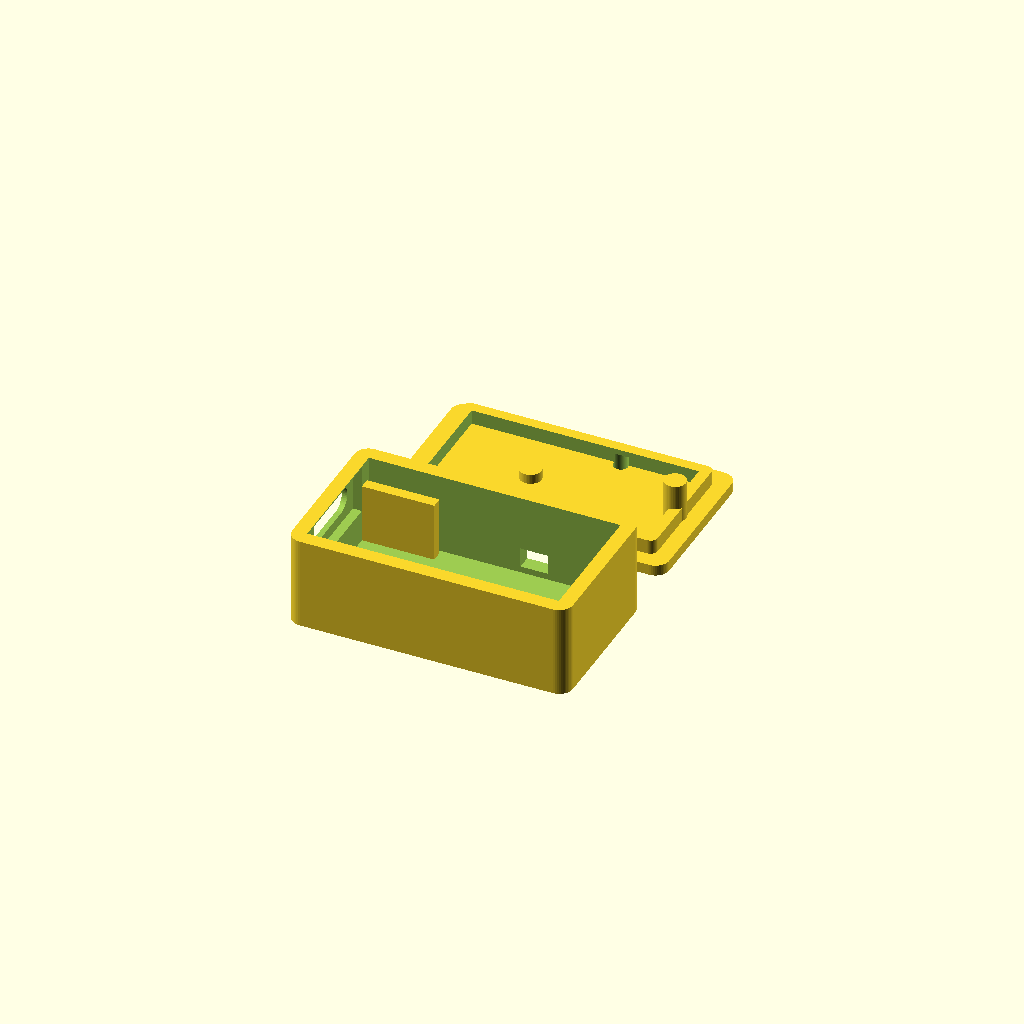
Cell 1 — every parameter at its default value.
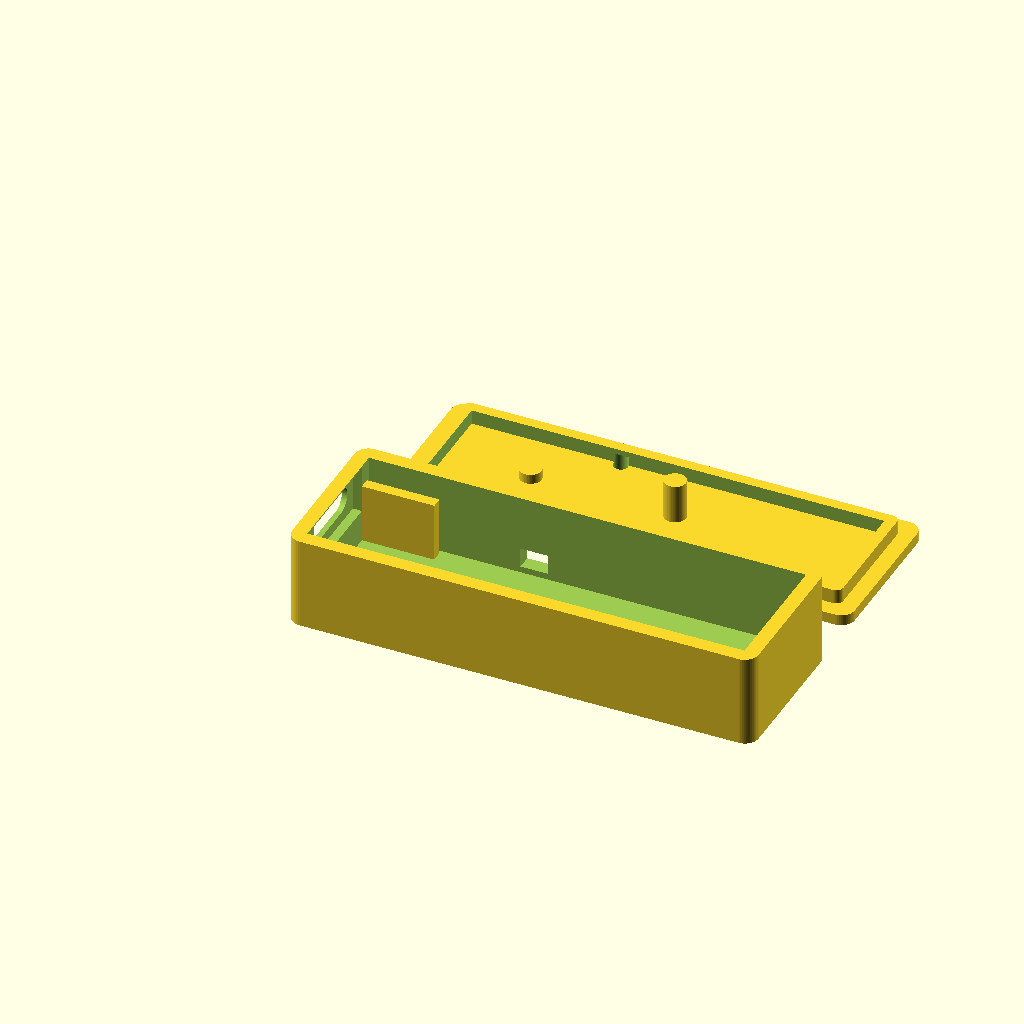
Cell 2 — pcb_len set to 41, the other parameters unchanged.
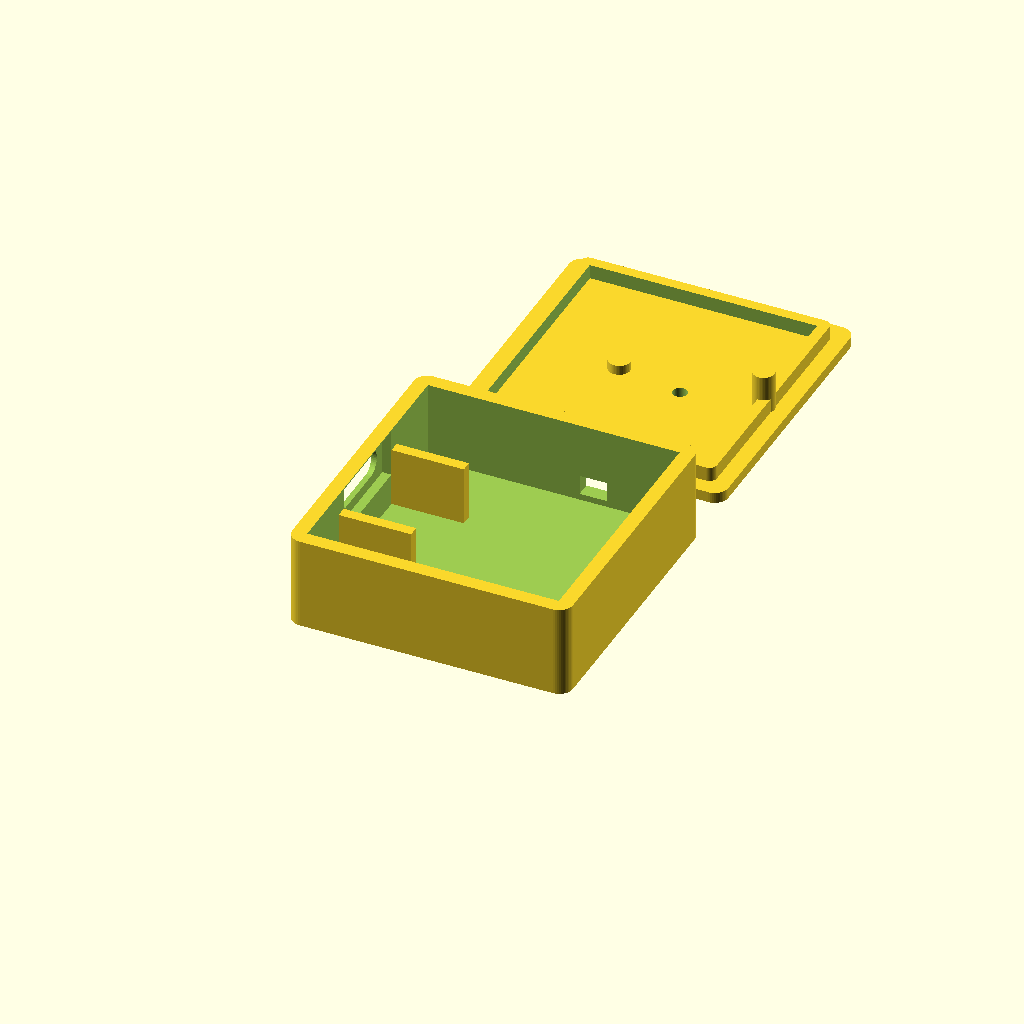
Cell 3 — pcb_w set to 28, the other parameters unchanged.
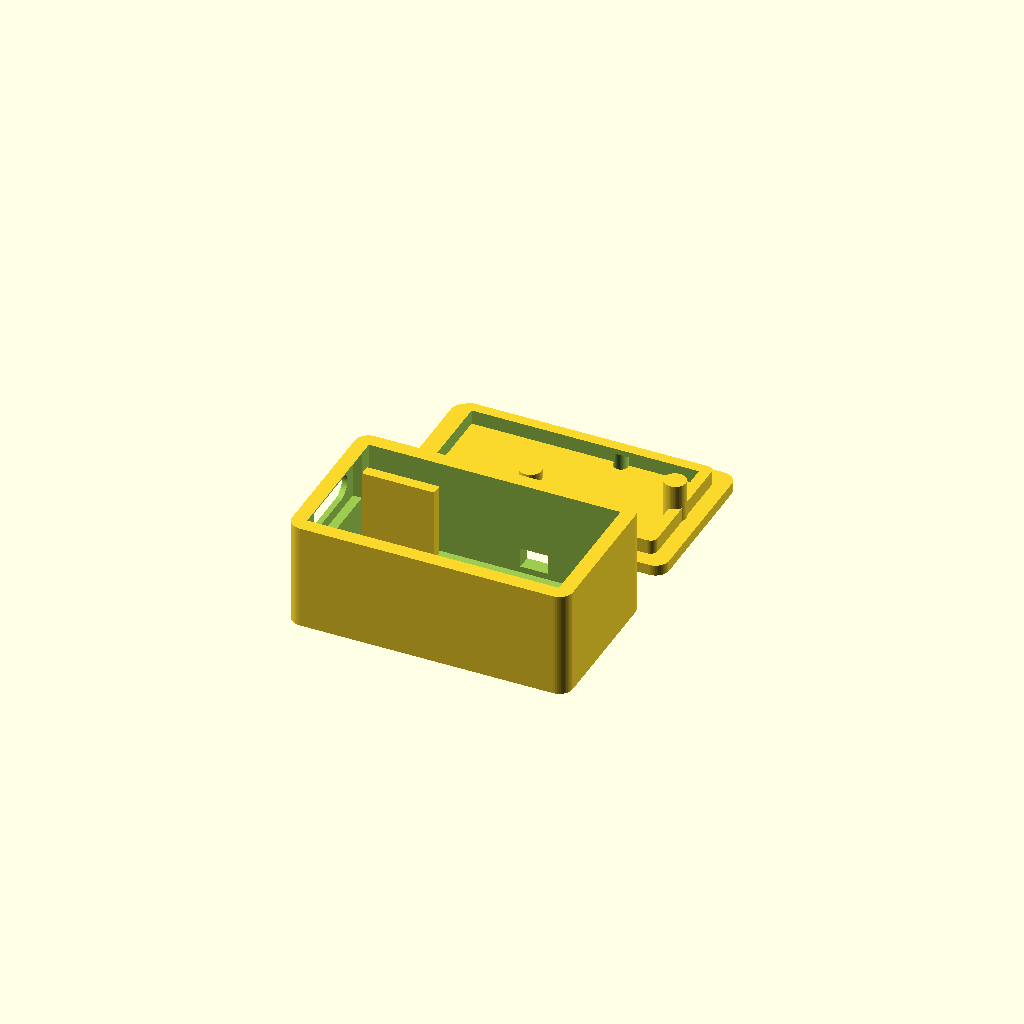
Cell 4: pcb_t = 3.2 (everything else at default).
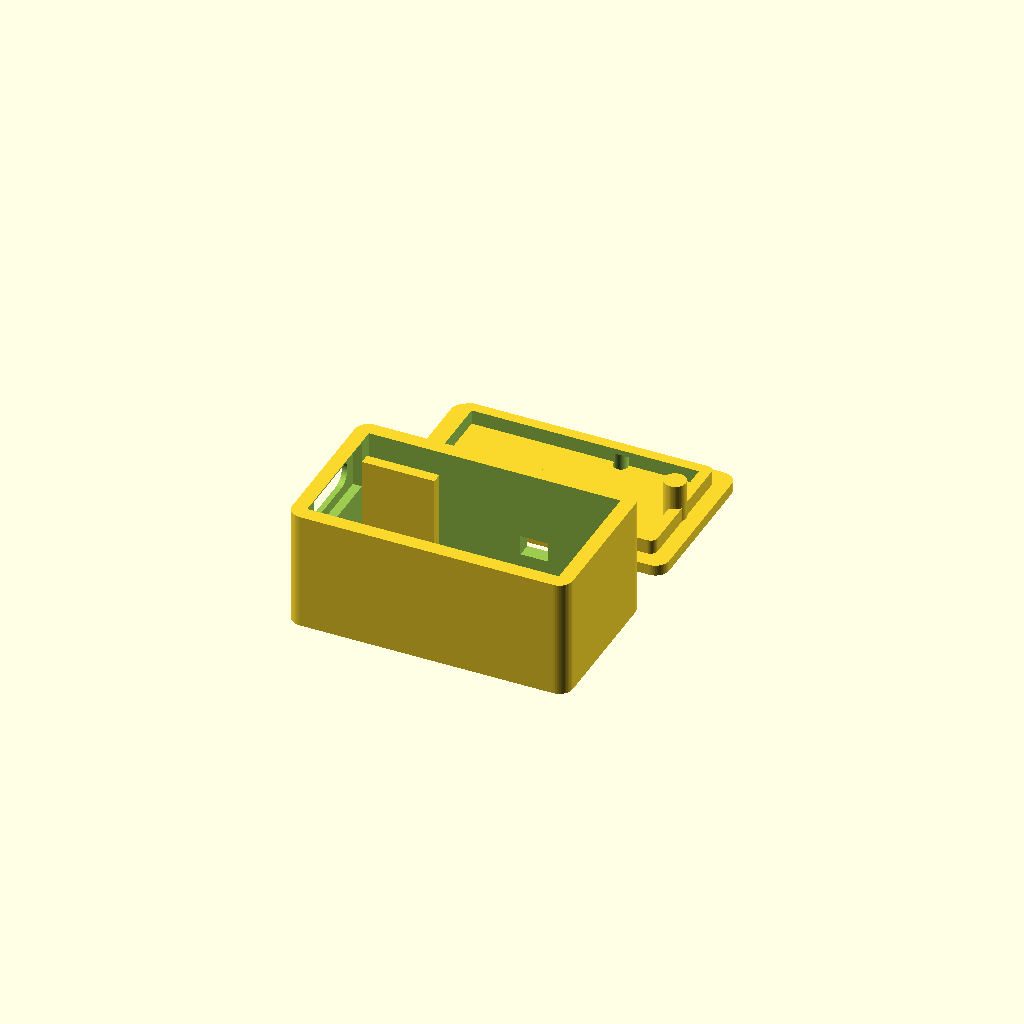
Cell 5: module_h = 6 (everything else at default).
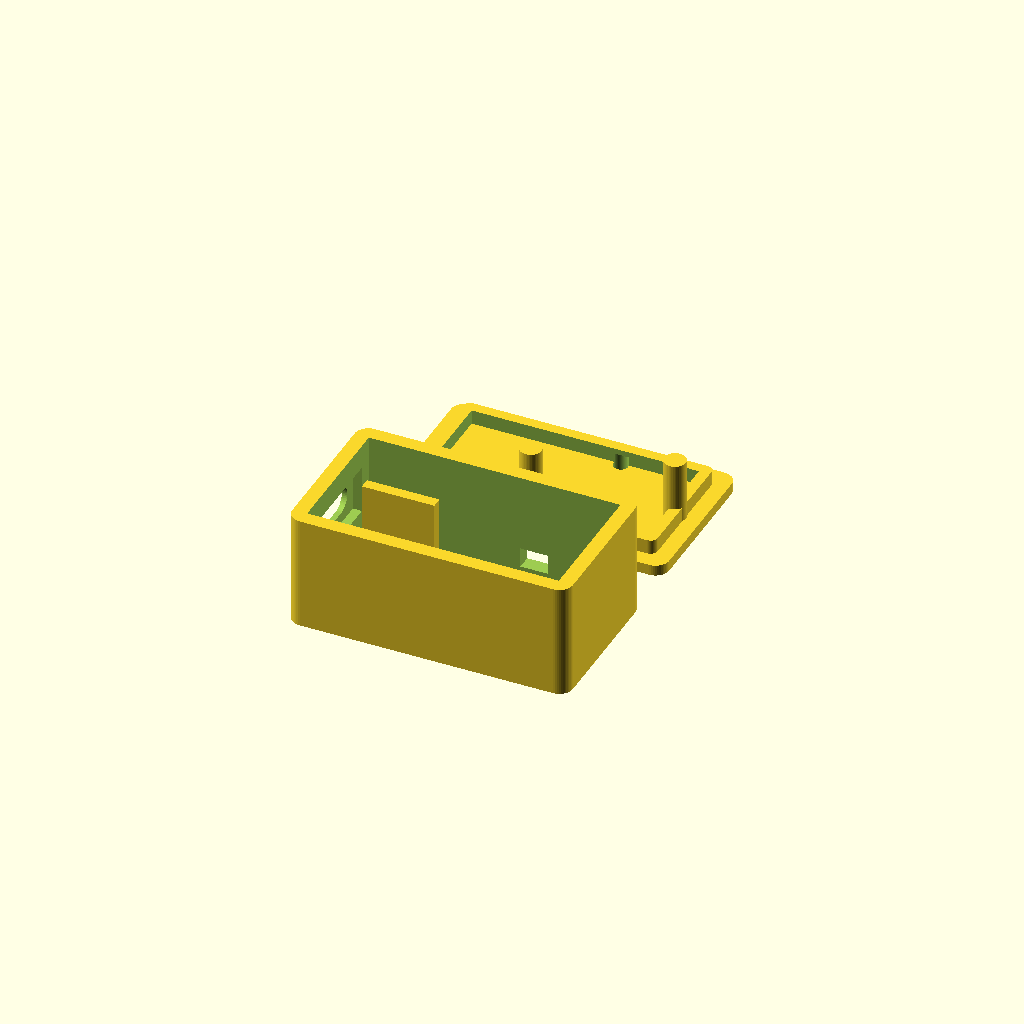
Cell 6: top_h = 6.6 (everything else at default).
All cells are drawn from one camera (rotation 55°, 0°, 25°, orthographic, colour scheme Cornfield), so only the parameter changes between them.
The OpenSCAD source (hardware/cases/case_stick.scad):
// Case for the MeshCore USB LoRa stick v0.2 (hardware/usb-stick: CH341F + Wio-SX1262)
// with a straight USB-C male-male adapter. Adjust the adapter numbers to the one you bought.
include <case_lib.scad>

part = "both";   // "base", "lid" or "both"

// --- board (see hardware/usb-stick): 20.5 x 14 mm, Wio-SX1262 soldered underneath
pcb_len = 20.5;
pcb_w = 14.0;
pcb_t = 1.6;
module_h = 3.0;    // Wio-SX1262 (2.95 mm) under the board, resting on the floor
top_h = 3.3;       // tallest top part: the USB-C socket (3.26 mm)
usb_z = module_h + pcb_t + 1.63;   // socket centre above the cavity floor

// --- straight USB-C male-male adapter
a_len = 8.0;
a_w = 11.0;
a_h = 5.0;
plug_w = 8.4;
plug_h = 2.6;

ant_slot = [3.0, 2.2];   // U.FL cable from the module's IPEX: under the board, near the USB end
ipex_x = 11.25;          // IPEX position along the board (see gen_board.py)

board_x = a_len - (wall - lip);   // board starts right behind the adapter body
in_len = board_x + pcb_len + tol;
in_w = max(pcb_w, a_w) + 2 * tol;
in_h = max(module_h + pcb_t + top_h, usb_z + a_h / 2) + tol;
out_w = in_w + 2 * wall;

y0 = (in_w - pcb_w) / 2;                    // board offset across the cavity
led = [board_x + 10.95, y0 + 12.7];         // status LED D1
board_top = module_h + pcb_t;
// lid posts: one on the USB-C socket shell, one at the far end of the board
press = [[board_x + 3.65, y0 + pcb_w / 2, in_h - (board_top + 3.26) - 0.1],
         [board_x + 19.6, y0 + pcb_w / 2, in_h - board_top - 0.1]];

if (part == "base" || part == "both")
    case_base(in_len, in_w, in_h, a_len, a_w, a_h, plug_w, plug_h, usb_z, ant_slot, "USB LoRa",
              ant_side = [board_x + ipex_x, module_h / 2 + 0.3]);
if (part == "lid" || part == "both")
    translate([0, part == "both" ? out_w + 5 : 0, 0]) case_lid(in_len, in_w, ant_slot, led, press, false);
Customizer parameters (derived from the source; name, type, default, range or options):
part: string, default "both"
pcb_len: number, default 20.5
pcb_w: number, default 14
pcb_t: number, default 1.6
module_h: number, default 3
top_h: number, default 3.3
a_len: number, default 8
a_w: number, default 11
a_h: number, default 5
plug_w: number, default 8.4
plug_h: number, default 2.6
ant_slot: vector, default [3, 2.2]
ipex_x: number, default 11.25
